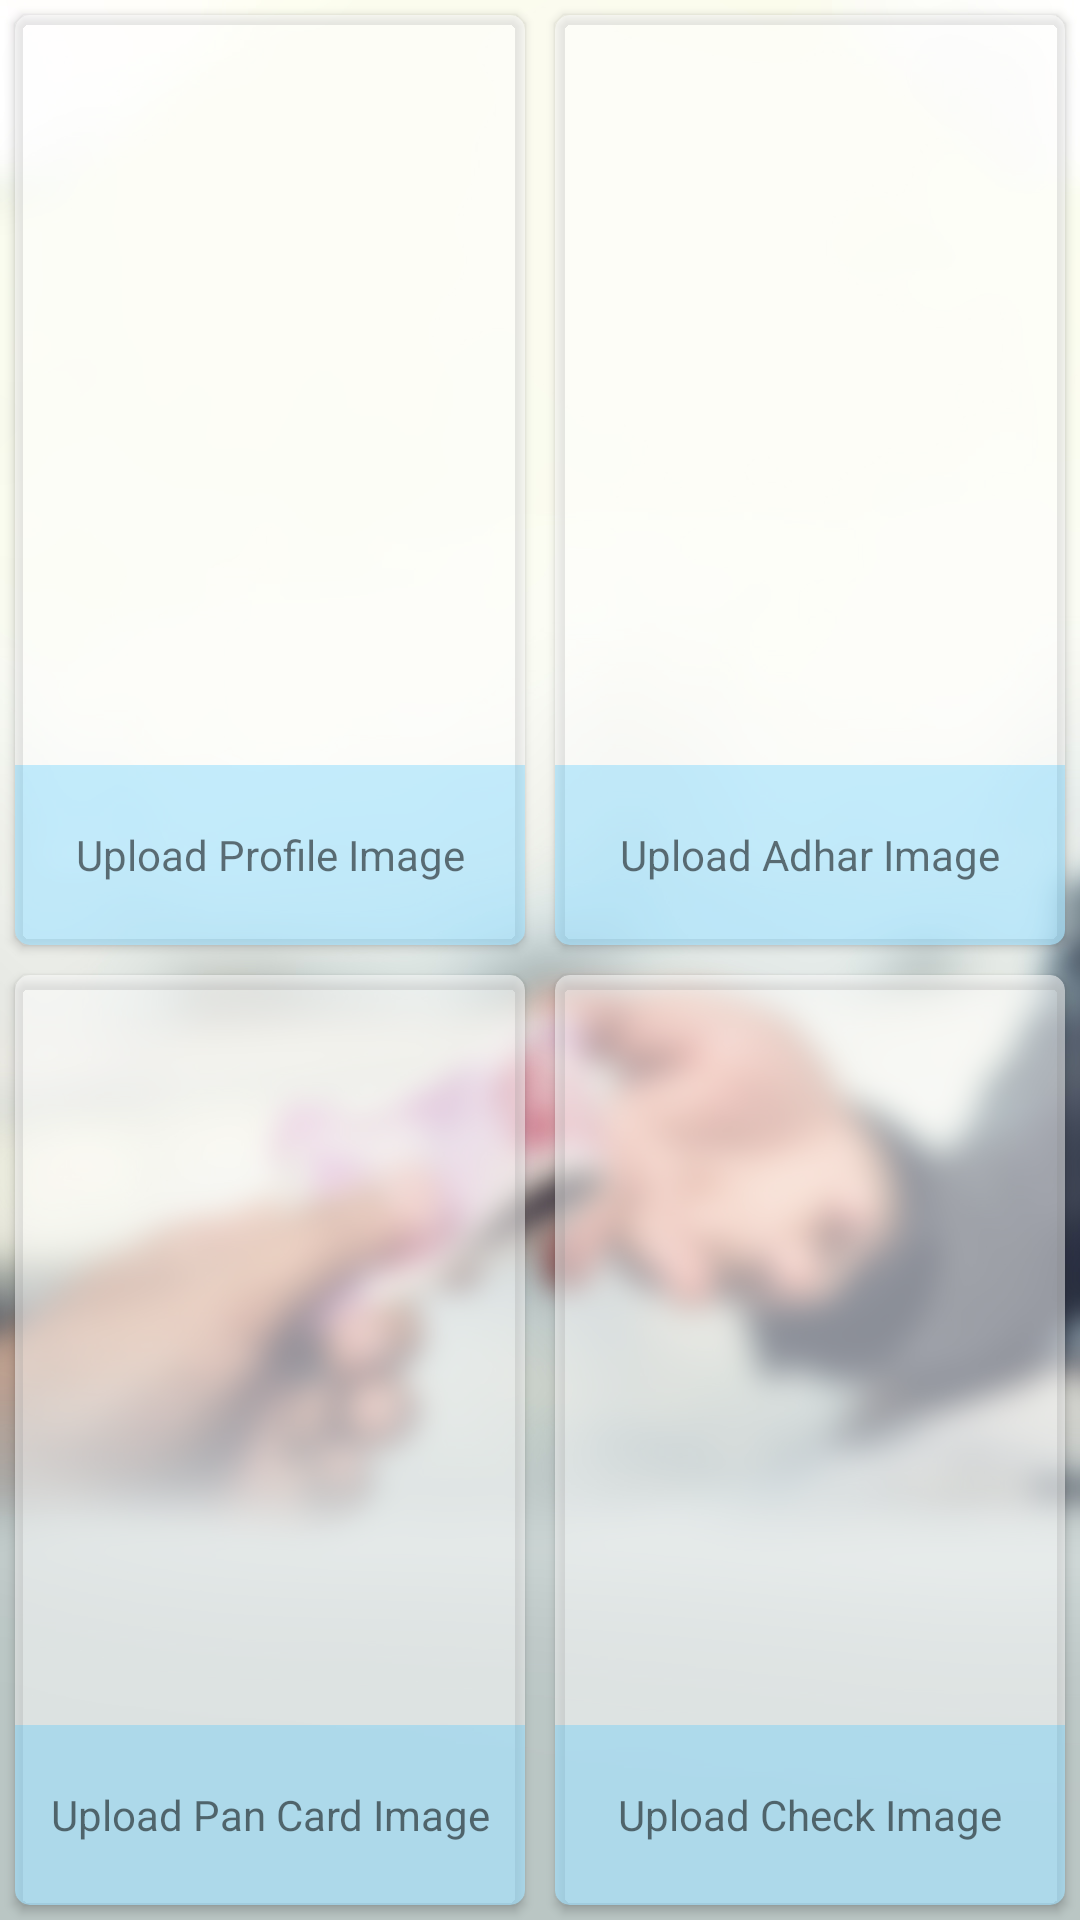

Reconstruct the res/layout file that produces this screen, plus the resources it refers to.
<!-- AndroidManifest.xml: application theme AppTheme -->
<!-- res/layout/fragment_upload_customber.xml -->
<?xml version="1.0" encoding="utf-8"?>
<androidx.constraintlayout.widget.ConstraintLayout xmlns:android="http://schemas.android.com/apk/res/android"
    xmlns:tools="http://schemas.android.com/tools"
    android:layout_width="match_parent"
    android:layout_height="match_parent"
    android:background="@drawable/background_three"
    xmlns:app="http://schemas.android.com/apk/res-auto"
    tools:context=".ui.fragment.UploadCustomberDocumnet">

    <androidx.constraintlayout.widget.ConstraintLayout
        android:id="@+id/one"
        android:layout_width="match_parent"
        app:layout_constraintVertical_weight="1"
        android:layout_height="0dp"
        app:layout_constraintLeft_toLeftOf="parent"
        app:layout_constraintTop_toTopOf="parent"
        app:layout_constraintRight_toRightOf="parent"
        app:layout_constraintBottom_toTopOf="@+id/two">

        <androidx.cardview.widget.CardView
            android:id="@+id/card_one"
            android:layout_width="0dp"
            app:layout_constraintHorizontal_weight="1"
            android:layout_height="match_parent"
            app:layout_constraintLeft_toLeftOf="parent"
            app:layout_constraintTop_toTopOf="parent"
            app:layout_constraintRight_toLeftOf="@+id/card_two"
            app:cardBackgroundColor="@color/card_view_background"
            android:layout_margin="5dp"
            app:cardCornerRadius="5dp">
            <androidx.constraintlayout.widget.ConstraintLayout
                android:layout_width="match_parent"
                android:layout_height="match_parent">

                <ImageView
                    android:id="@+id/profile_image"
                    android:layout_width="match_parent"
                    android:layout_height="0dp"
                    app:layout_constraintVertical_weight="4"
                    android:layout_marginLeft="30dp"
                    android:layout_marginRight="30dp"
                    android:layout_marginTop="5dp"
                    android:layout_marginBottom="5dp"
                    android:src="@drawable/image_placeholde"
                    app:layout_constraintBottom_toTopOf="@+id/upload_profile_image"
                    app:layout_constraintTop_toTopOf="parent"/>
                <TextView
                    android:id="@+id/upload_profile_image"
                    android:layout_width="match_parent"
                    android:layout_height="0dp"
                    app:layout_constraintVertical_weight="1"
                    app:layout_constraintBottom_toBottomOf="parent"
                    android:text="@string/upload_profile_image"
                    android:gravity="center"
                    android:background="@color/upload_image_background"
                    app:layout_constraintTop_toBottomOf="@+id/profile_image"/>

            </androidx.constraintlayout.widget.ConstraintLayout>
        </androidx.cardview.widget.CardView>

        <androidx.cardview.widget.CardView
            android:id="@+id/card_two"
            android:layout_width="0dp"
            app:layout_constraintHorizontal_weight="1"
            android:layout_height="match_parent"
            app:layout_constraintRight_toRightOf="parent"
            app:layout_constraintTop_toTopOf="parent"
            app:layout_constraintLeft_toRightOf="@+id/card_one"
            app:cardBackgroundColor="@color/card_view_background"
            android:layout_margin="5dp"
            app:cardCornerRadius="5dp">
            <androidx.constraintlayout.widget.ConstraintLayout
                android:layout_width="match_parent"
                android:layout_height="match_parent">

                <ImageView
                    android:id="@+id/adhar_image"
                    android:layout_width="match_parent"
                    android:layout_height="0dp"
                    app:layout_constraintVertical_weight="4"
                    android:layout_marginLeft="30dp"
                    android:layout_marginRight="30dp"
                    android:layout_marginTop="5dp"
                    android:layout_marginBottom="5dp"
                    android:src="@drawable/image_placeholde"
                    app:layout_constraintBottom_toTopOf="@+id/upload_adhar_image"
                    app:layout_constraintTop_toTopOf="parent"/>
                <TextView
                    android:id="@+id/upload_adhar_image"
                    android:layout_width="match_parent"
                    android:layout_height="0dp"
                    app:layout_constraintVertical_weight="1"
                    app:layout_constraintBottom_toBottomOf="parent"
                    android:text="@string/upload_adhar_image"
                    android:gravity="center"
                    android:background="@color/upload_image_background"
                    app:layout_constraintTop_toBottomOf="@+id/adhar_image"/>

            </androidx.constraintlayout.widget.ConstraintLayout>
        </androidx.cardview.widget.CardView>

    </androidx.constraintlayout.widget.ConstraintLayout>

    <androidx.constraintlayout.widget.ConstraintLayout
        android:id="@+id/two"
        android:layout_width="match_parent"
        app:layout_constraintVertical_weight="1"
        android:layout_height="0dp"
        app:layout_constraintTop_toBottomOf="@id/one"
        app:layout_constraintLeft_toLeftOf="parent"
        app:layout_constraintBottom_toBottomOf="parent">
        <androidx.cardview.widget.CardView
            android:id="@+id/card_three"
            app:layout_constraintHorizontal_weight="1"
            android:layout_width="0dp"
            android:layout_height="match_parent"
            app:layout_constraintRight_toRightOf="parent"
            app:layout_constraintLeft_toLeftOf="parent"
            app:layout_constraintBottom_toBottomOf="parent"
            app:layout_constraintRight_toLeftOf="@+id/card_four"
            app:cardBackgroundColor="@color/card_view_background"
            android:layout_margin="5dp"
            app:cardCornerRadius="5dp">
            <androidx.constraintlayout.widget.ConstraintLayout
                android:layout_width="match_parent"
                android:layout_height="match_parent">

                <ImageView
                    android:id="@+id/pan_image"
                    android:layout_width="match_parent"
                    android:layout_height="0dp"
                    app:layout_constraintVertical_weight="4"
                    android:layout_marginLeft="30dp"
                    android:layout_marginRight="30dp"
                    android:layout_marginTop="5dp"
                    android:layout_marginBottom="5dp"
                    android:src="@drawable/image_placeholde"
                    app:layout_constraintBottom_toTopOf="@+id/upload_pan_image"
                    app:layout_constraintTop_toTopOf="parent"/>
                <TextView
                    android:id="@+id/upload_pan_image"
                    android:layout_width="match_parent"
                    android:layout_height="0dp"
                    app:layout_constraintVertical_weight="1"
                    app:layout_constraintBottom_toBottomOf="parent"
                    android:text="@string/upload_pan_image"
                    android:gravity="center"
                    android:background="@color/upload_image_background"
                    app:layout_constraintTop_toBottomOf="@+id/pan_image"/>

            </androidx.constraintlayout.widget.ConstraintLayout>
        </androidx.cardview.widget.CardView>

        <androidx.cardview.widget.CardView
            android:id="@+id/card_four"
            app:layout_constraintHorizontal_weight="1"
            android:layout_width="0dp"
            android:layout_height="match_parent"
            app:layout_constraintRight_toRightOf="parent"
            app:layout_constraintBottom_toBottomOf="parent"
            app:layout_constraintLeft_toRightOf="@+id/card_three"
            app:cardBackgroundColor="@color/card_view_background"
            android:layout_margin="5dp"
            app:cardCornerRadius="5dp">
            <androidx.constraintlayout.widget.ConstraintLayout
                android:layout_width="match_parent"
                android:layout_height="match_parent">

                <ImageView
                    android:id="@+id/check_image"
                    android:layout_width="match_parent"
                    android:layout_height="0dp"
                    app:layout_constraintVertical_weight="4"
                    android:layout_marginLeft="30dp"
                    android:layout_marginRight="30dp"
                    android:layout_marginTop="5dp"
                    android:layout_marginBottom="5dp"
                    android:src="@drawable/image_placeholde"
                    app:layout_constraintBottom_toTopOf="@+id/upload_check_image"
                    app:layout_constraintTop_toTopOf="parent"/>
                <TextView
                    android:id="@+id/upload_check_image"
                    android:layout_width="match_parent"
                    android:layout_height="0dp"
                    app:layout_constraintVertical_weight="1"
                    app:layout_constraintBottom_toBottomOf="parent"
                    android:text="@string/upload_check_image"
                    android:gravity="center"
                    android:background="@color/upload_image_background"
                    app:layout_constraintTop_toBottomOf="@+id/check_image"/>

            </androidx.constraintlayout.widget.ConstraintLayout>
        </androidx.cardview.widget.CardView>

    </androidx.constraintlayout.widget.ConstraintLayout>



</androidx.constraintlayout.widget.ConstraintLayout>
<!-- resources referenced by this layout -->
<resources>
  <color name="card_view_background">#80FFFFFF</color>
  <color name="upload_image_background">#4D40C4FF</color>
  <!-- drawable background_three: jpg bitmap (drawable, 258443 bytes) -->
  <string name="upload_adhar_image">Upload Adhar Image</string>
  <string name="upload_check_image">Upload Check Image</string>
  <string name="upload_pan_image">Upload Pan Card Image</string>
  <string name="upload_profile_image">Upload Profile Image</string>
  <style name="AppTheme" parent="Theme.AppCompat.Light.NoActionBar">
          
          <item name="colorPrimary">@color/colorPrimary</item>
          <item name="colorPrimaryDark">@color/colorPrimaryDark</item>
          <item name="colorAccent">@color/colorAccent</item>
          <item name="android:windowAnimationStyle">@null</item>
      </style>
  <color name="colorPrimary">#40C4FF</color>
  <color name="colorPrimaryDark">#00B0FF</color>
  <color name="colorAccent">#40C4FF</color>
</resources>
